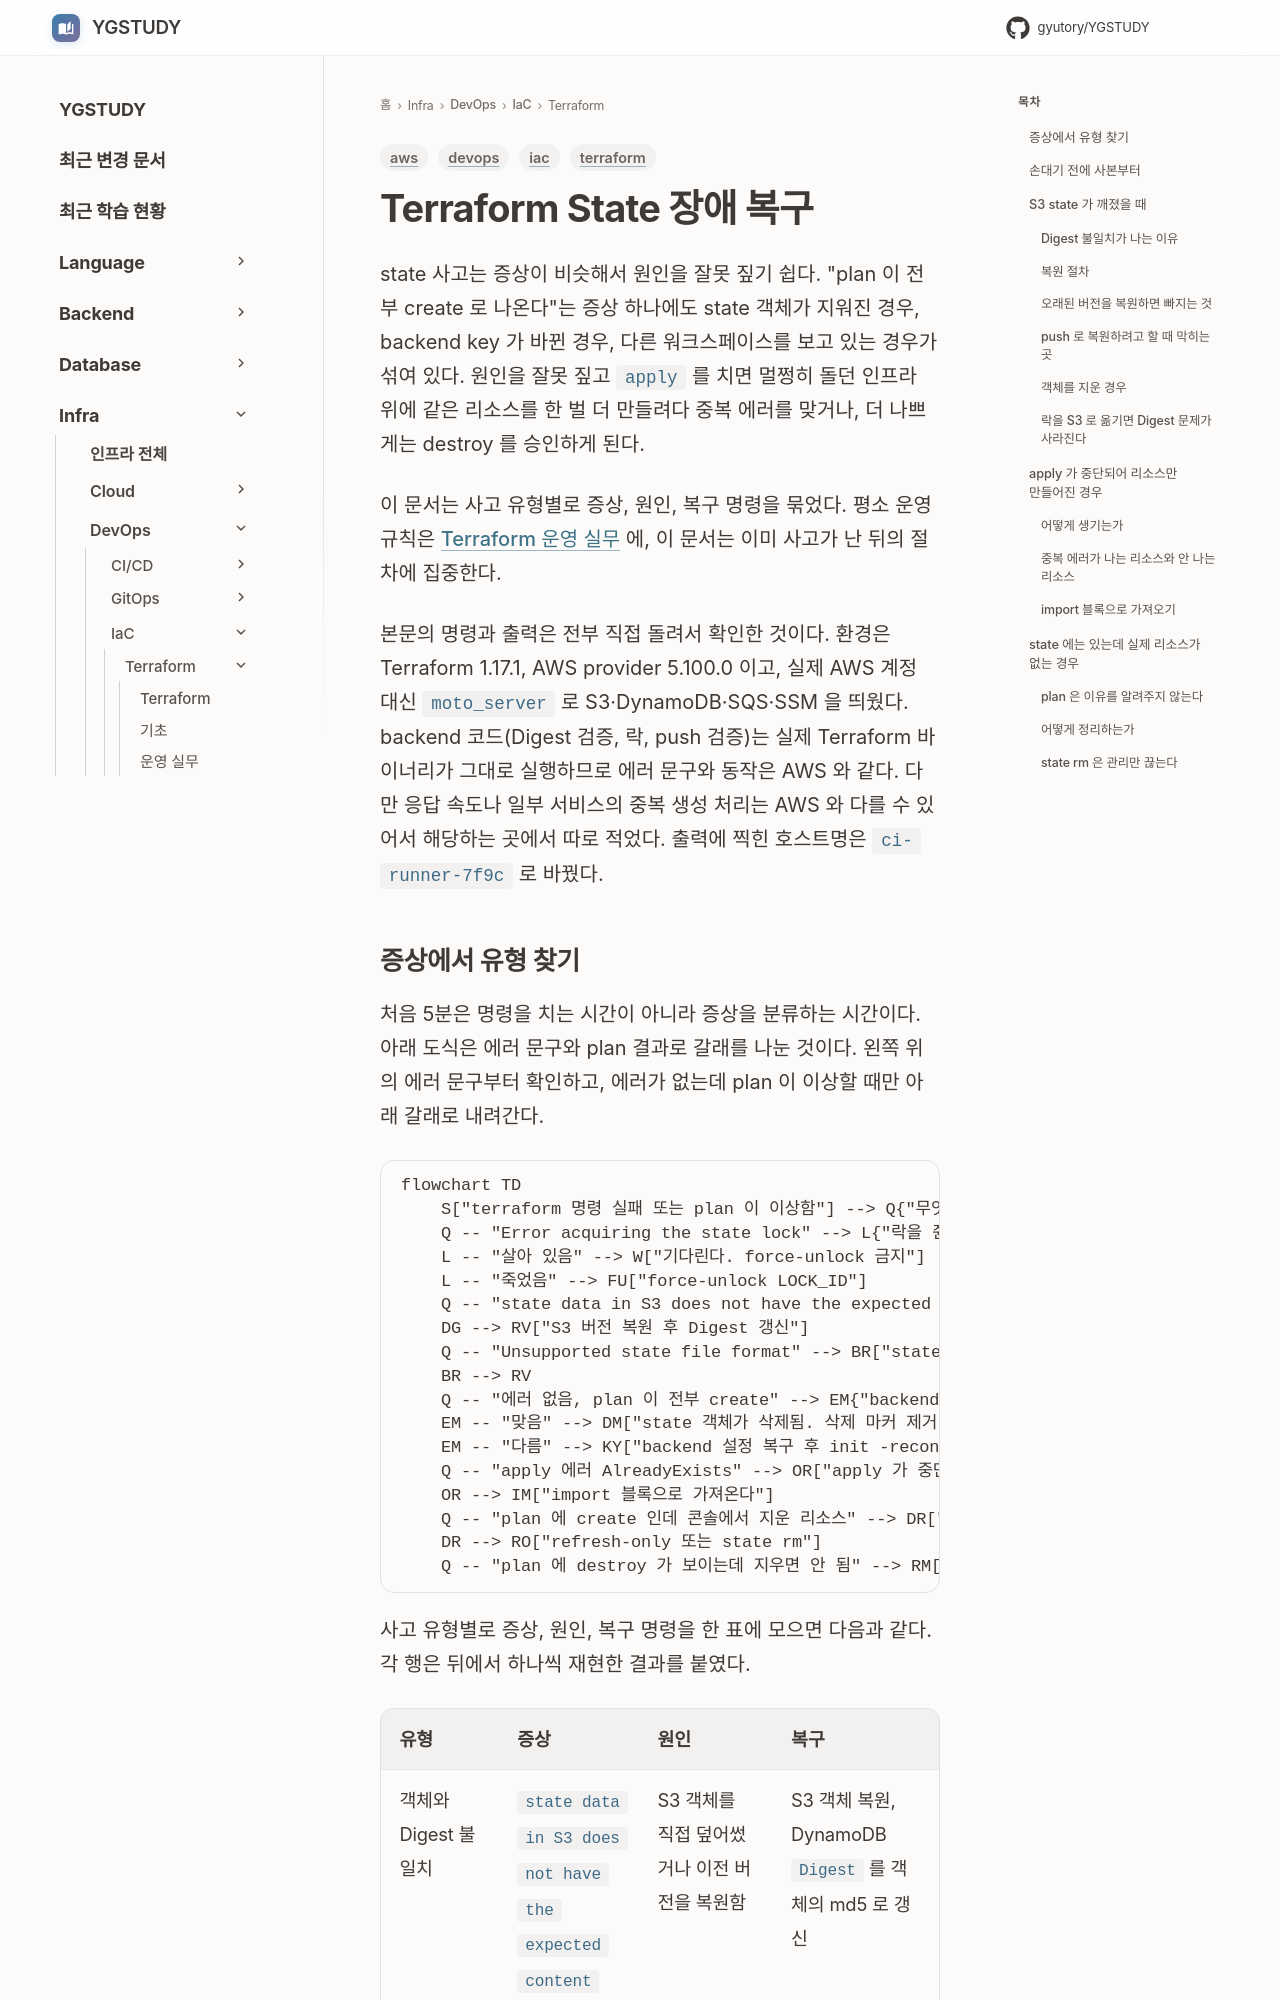

repository: GYUTORY/YGSTUDY · page: DevOps/Infrastructure_as_Code/Terraform_State_장애_복구/index.html · generator: mkdocs

---
title: Terraform State 장애 복구
tags: [terraform, iac, devops, aws]
updated: 2026-11-05
---

# Terraform State 장애 복구

state 사고는 증상이 비슷해서 원인을 잘못 짚기 쉽다. "plan 이 전부 create 로 나온다"는 증상 하나에도 state 객체가 지워진 경우, backend key 가 바뀐 경우, 다른 워크스페이스를 보고 있는 경우가 섞여 있다. 원인을 잘못 짚고 `apply` 를 치면 멀쩡히 돌던 인프라 위에 같은 리소스를 한 벌 더 만들려다 중복 에러를 맞거나, 더 나쁘게는 destroy 를 승인하게 된다.

이 문서는 사고 유형별로 증상, 원인, 복구 명령을 묶었다. 평소 운영 규칙은 [Terraform 운영 실무](Terraform_운영_실무.md) 에, 이 문서는 이미 사고가 난 뒤의 절차에 집중한다.

본문의 명령과 출력은 전부 직접 돌려서 확인한 것이다. 환경은 Terraform 1.17.1, AWS provider 5.100.0 이고, 실제 AWS 계정 대신 `moto_server` 로 S3·DynamoDB·SQS·SSM 을 띄웠다. backend 코드(Digest 검증, 락, push 검증)는 실제 Terraform 바이너리가 그대로 실행하므로 에러 문구와 동작은 AWS 와 같다. 다만 응답 속도나 일부 서비스의 중복 생성 처리는 AWS 와 다를 수 있어서 해당하는 곳에서 따로 적었다. 출력에 찍힌 호스트명은 `ci-runner-7f9c` 로 바꿨다.
